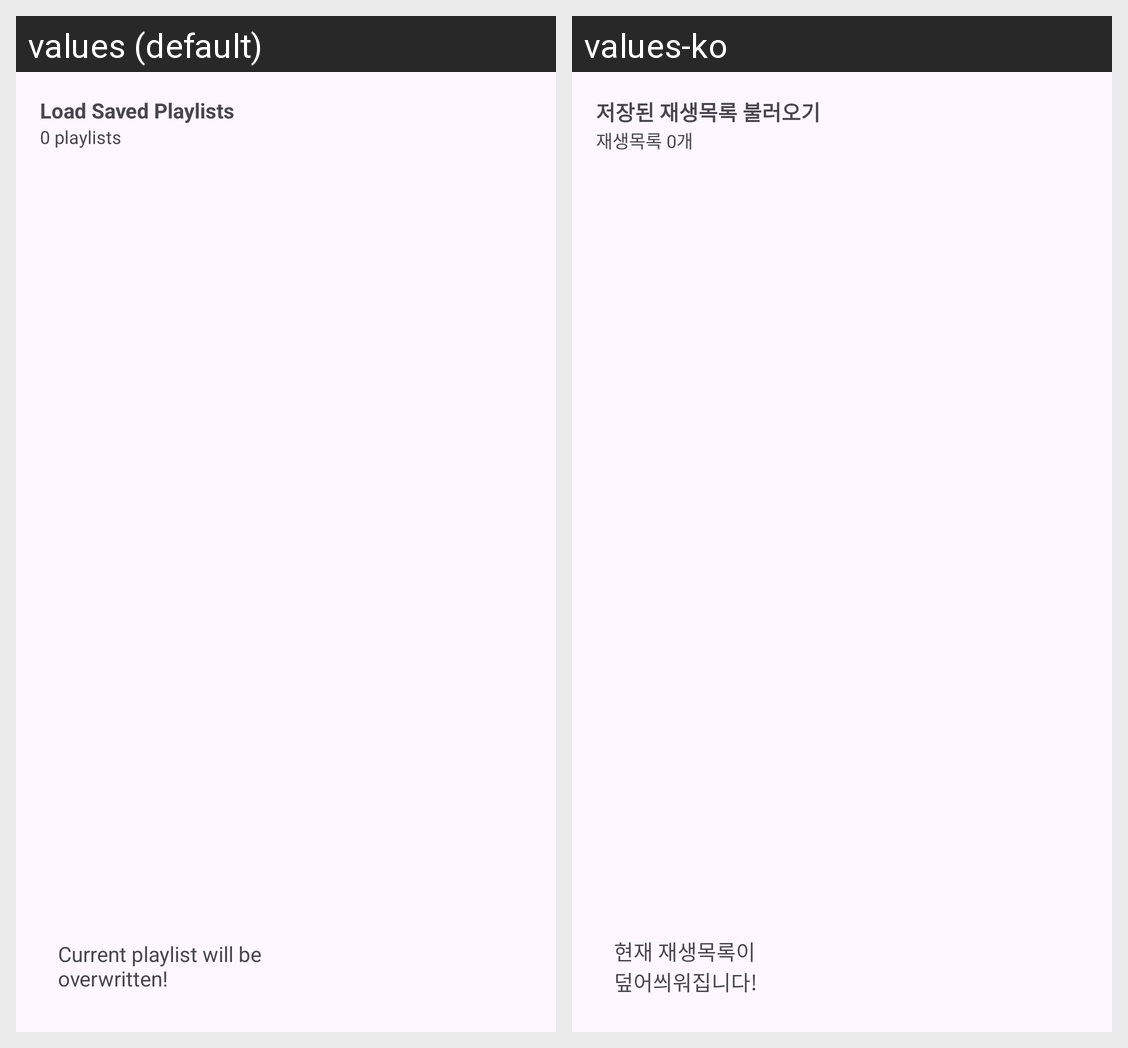

For this localized Android screen grid, give each drawn string resource with its value in every locale shown.
Android screen res/layout/activity_playlist_list.xml rendered under 2 locales, left to right: values (default), values-ko. Device: Nexus 5 (rendered at 1080×1920; each locale shown at half size, 540×960, under a caption strip naming it); theme Theme.Uranus.
Strings drawn on this screen, with the default value and each locale's value (text and hints the layout hard-codes, and strings that could not be matched under every locale, appear in the picture but are not listed):

playlist_list_title
  values: Load Saved Playlists
  values-ko: 저장된 재생목록 불러오기

playlist_list_subtitle_placeholder
  values: 0 playlists
  values-ko: 재생목록 0개

playlist_list_warning_replace
  values: Current playlist will be
      overwritten!
  values-ko: 현재 재생목록이
      덮어씌워집니다!
